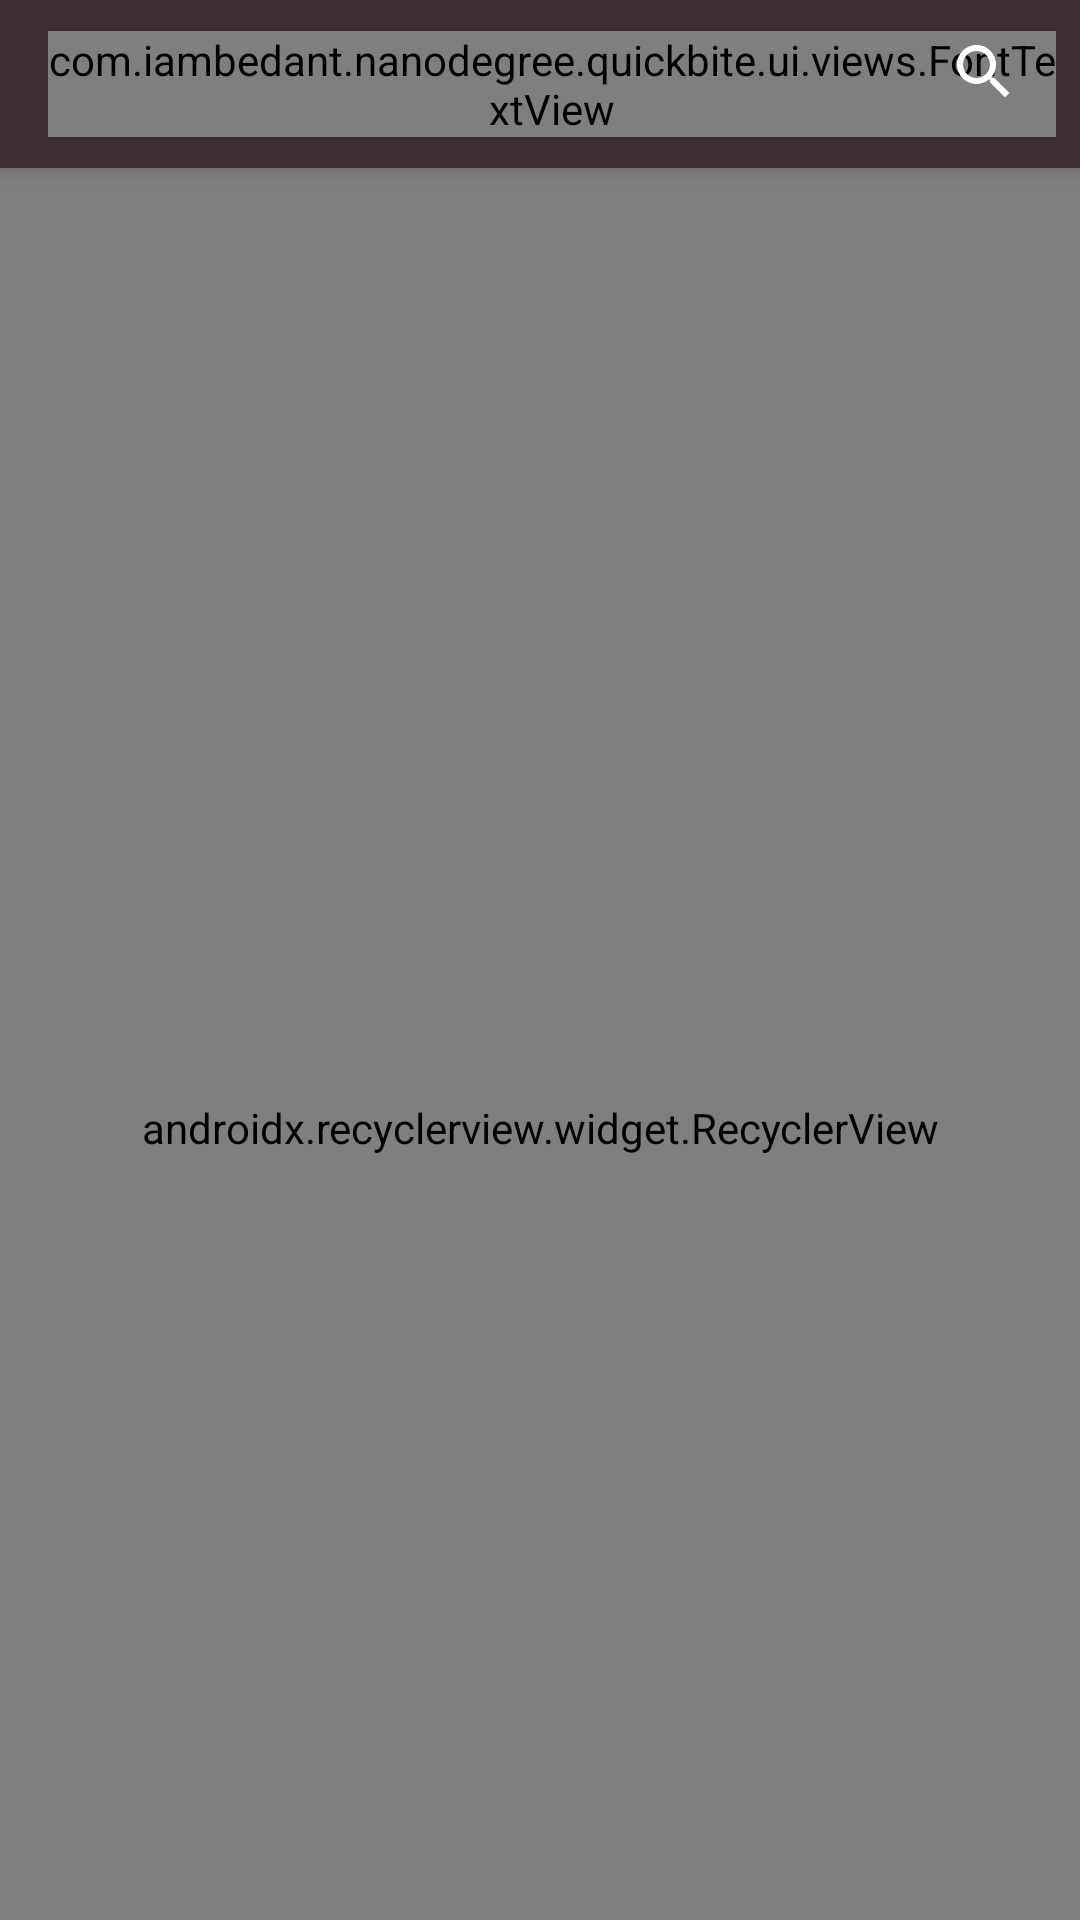

The Android layout XML behind this screen, and the referenced resources:
<!-- AndroidManifest.xml: activity theme App.Home -->
<!-- res/layout/activity_list.xml -->
<?xml version="1.0" encoding="utf-8"?>
<android.support.design.widget.CoordinatorLayout xmlns:android="http://schemas.android.com/apk/res/android"
    xmlns:app="http://schemas.android.com/apk/res-auto"
    xmlns:tools="http://schemas.android.com/tools"
    android:id="@+id/root"
    android:layout_width="match_parent"
    android:layout_height="match_parent"
    android:fitsSystemWindows="true"
    tools:context="com.iambedant.nanodegree.quickbite.ui.list.ListActivity">

    <android.support.design.widget.AppBarLayout
        android:layout_width="match_parent"
        android:layout_height="wrap_content"
        android:theme="@style/ThemeOverlay.AppCompat.Dark.ActionBar">

        <android.support.v7.widget.Toolbar
            android:id="@+id/toolbar"
            android:layout_width="match_parent"
            android:layout_height="?attr/actionBarSize"
            android:background="?attr/colorPrimary"
            app:layout_scrollFlags="scroll|enterAlways|snap"
            app:popupTheme="@style/ThemeOverlay.AppCompat.Light">

            <RelativeLayout
                android:layout_width="match_parent"
                android:layout_height="match_parent"
                android:background="@color/transparent"
                android:orientation="horizontal"
                android:paddingRight="@dimen/padding_small"
                android:paddingEnd="@dimen/padding_small">

                <com.iambedant.nanodegree.quickbite.ui.views.FontTextView
                    android:id="@+id/tv_toolbar_title"
                    style="@style/toolbar_text"
                    app:font="SourceSansPro-Regular" />


                <ImageButton
                    android:id="@+id/search"
                    android:contentDescription="@string/search_cuisine_button"
                    style="@style/QuickBiteTappable"
                    android:layout_alignParentRight="true"
                    android:layout_alignParentEnd="true"
                    android:src="@drawable/ic_zoom_in_black_24dp" />

                <ImageButton
                    android:id="@+id/imb_btn_clear_filter"
                    android:contentDescription="@string/clear_cuisine_filter_button"
                    style="@style/QuickBiteTappable"
                    android:layout_toLeftOf="@id/search"
                    android:src="@drawable/ic_clear_black_24dp"
                    android:visibility="gone" />
            </RelativeLayout>

        </android.support.v7.widget.Toolbar>

    </android.support.design.widget.AppBarLayout>


    <android.support.v7.widget.RecyclerView
        android:id="@+id/recycler_view"
        android:layout_width="match_parent"
        android:layout_height="match_parent"
        android:clipToPadding="false"
        android:orientation="vertical"
        android:contentDescription="@string/recycler_view"
        android:scrollbarStyle="insideOverlay"
        android:scrollbars="vertical"
        app:layoutManager="android.support.v7.widget.GridLayoutManager"
        app:layout_behavior="@string/appbar_scrolling_view_behavior"
        app:spanCount="3">

    </android.support.v7.widget.RecyclerView>


    <ProgressBar
        android:id="@+id/progressbar"
        android:contentDescription="@string/progress_indicator"
        android:layout_width="wrap_content"
        android:layout_height="wrap_content"
        android:layout_gravity="center" />

    <RelativeLayout
        android:id="@+id/error_view"
        android:layout_width="match_parent"
        android:layout_height="match_parent"
        android:gravity="center" />

</android.support.design.widget.CoordinatorLayout>
<!-- resources referenced by this layout -->
<resources>
  <color name="transparent">#00000000</color>
  <dimen name="padding_small">8dp</dimen>
  <!-- drawable ic_zoom_in_black_24dp (drawable) -->
  <vector xmlns:android="http://schemas.android.com/apk/res/android"
          android:width="24dp"
          android:height="24dp"
          android:viewportWidth="24.0"
          android:viewportHeight="24.0">
      <path
          android:fillColor="#FFFFFF"
          android:pathData="M15.5 14h-.79l-.28-.27C15.41 12.59 16 11.11 16 9.5 16 5.91 13.09 3 9.5 3S3 5.91 3 9.5 5.91 16 9.5 16c1.61 0 3.09-.59 4.23-1.57l.27.28v.79l5 4.99L20.49 19l-4.99-5zm-6 0C7.01 14 5 11.99 5 9.5S7.01 5 9.5 5 14 7.01 14 9.5 11.99 14 9.5 14z"/>
  </vector>
  <string name="clear_cuisine_filter_button">Clear Cuisine Filter button</string>
  <string name="progress_indicator">Progress indicator</string>
  <string name="recycler_view">Recycler View</string>
  <string name="search_cuisine_button">Search Cuisine Button</string>
  <style name="QuickBiteTappable">
          <item name="android:layout_width">48dp</item>
          <item name="android:layout_height">48dp</item>
          <item name="android:background">@drawable/mid_grey_ripple</item>
          <item name="android:padding">6dp</item>
      </style>
  <style name="toolbar_text">
          <item name="android:layout_centerVertical">true</item>
          <item name="android:textSize">@dimen/text_size_xlarge</item>
          <item name="android:layout_width">wrap_content</item>
          <item name="android:textColor">@color/white</item>
          <item name="android:layout_height">wrap_content</item>
      </style>
  <style name="App.Home">
  
      </style>
  <dimen name="text_size_xlarge">20sp</dimen>
  <color name="white">#ffffff</color>
</resources>
